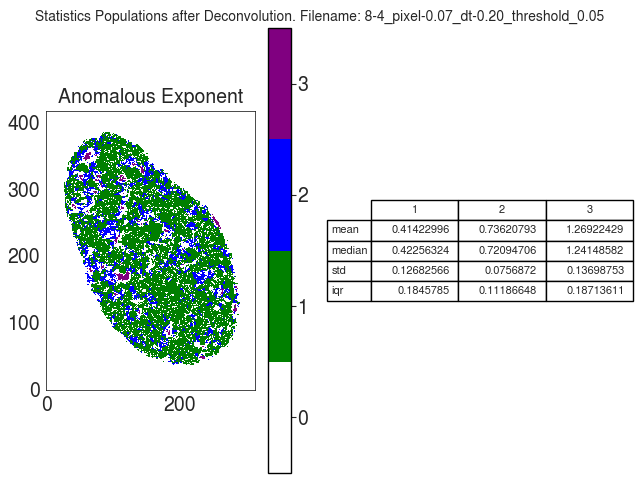

The file beside this chart, header and first rows:
A
, 1, 2, 3
mean, 0.4142, 0.7362, 1.269
median, 0.4226, 0.7209, 1.241
std, 0.1268, 0.07569, 0.137
iqr, 0.1846, 0.1119, 0.1871
